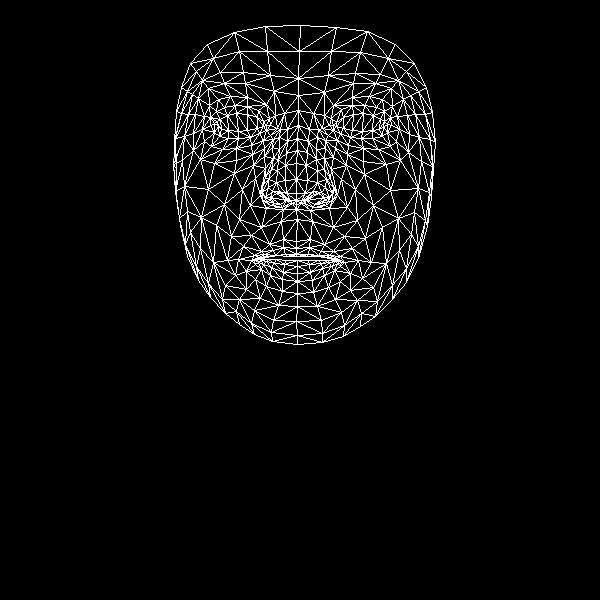

Values plotted in this chart, from the file beside it:
, x, y
0, 296, 241
1, 296, 193
2, 296, 209
3, 286, 153
4, 296, 179
5, 296, 163
6, 298, 125
7, 218, 126
8, 298, 95
9, 298, 78
10, 300, 25
11, 296, 248
12, 296, 254
13, 297, 256
14, 297, 260
15, 297, 266
16, 297, 273
17, 297, 281
18, 297, 293
19, 296, 200
20, 286, 200
21, 181, 87
22, 250, 137
23, 238, 138
24, 228, 138
25, 214, 132
26, 259, 133
27, 235, 105
28, 247, 106
29, 224, 107
30, 216, 111
31, 204, 141
32, 254, 310
33, 214, 123
34, 175, 138
35, 193, 133
36, 242, 189
37, 283, 239
38, 285, 254
39, 269, 244
40, 261, 251
41, 275, 255
42, 268, 256
43, 246, 271
44, 286, 193
45, 285, 180
46, 198, 98
47, 264, 156
48, 262, 192
49, 261, 186
50, 208, 189
51, 285, 165
52, 224, 83
53, 208, 88
54, 190, 63
55, 274, 91
56, 258, 110
57, 238, 259
58, 187, 256
59, 270, 200
... 408 more rows
